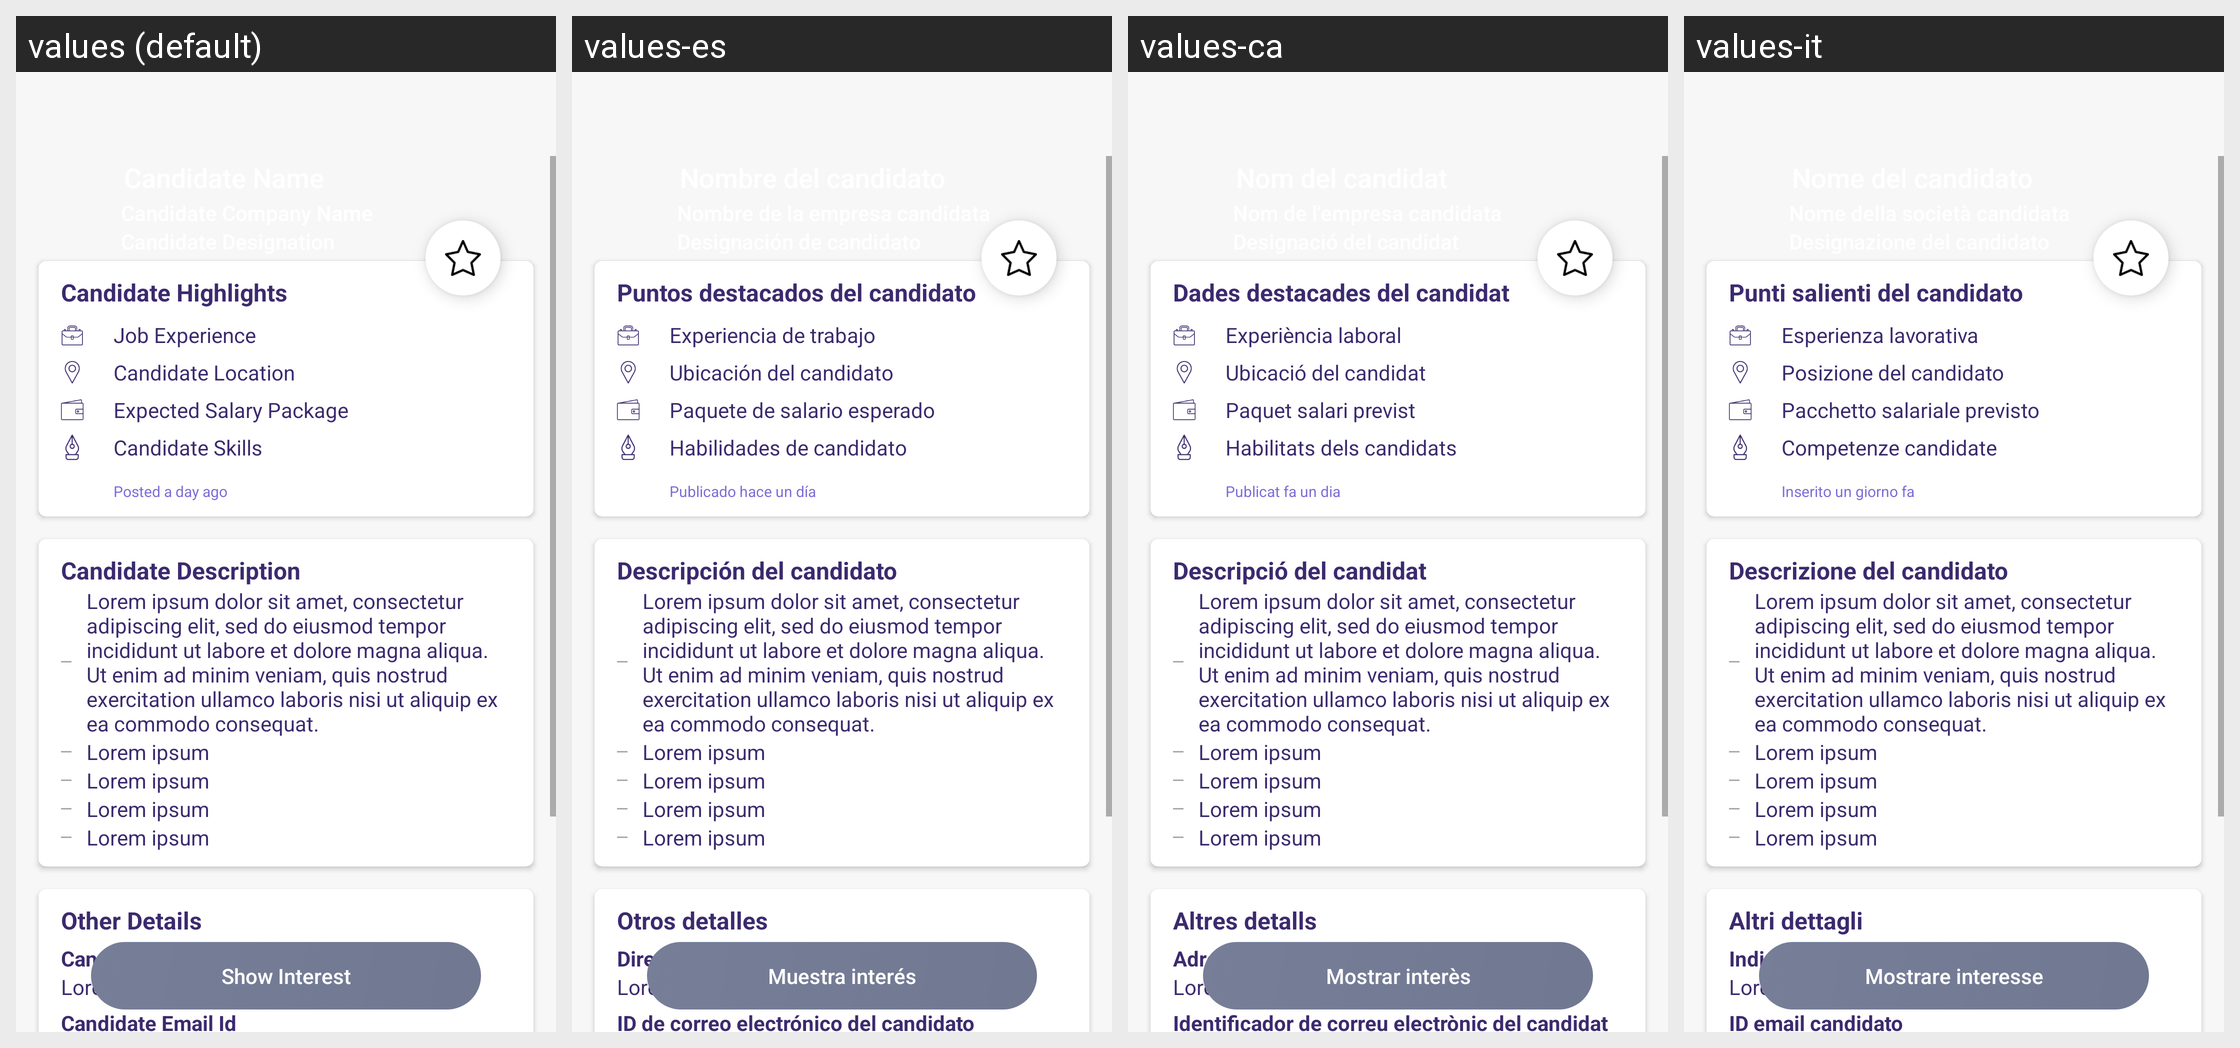

Strings drawn on this Android screen and how each of the app's shown locales translates them:
Android screen res/layout/activity_recruiter_candidate_detail.xml rendered under 4 locales, left to right: values (default), values-es, values-ca, values-it. Device: Nexus 5 (rendered at 1080×1920; each locale shown at half size, 540×960, under a caption strip naming it); theme AppTheme.
Other locales in the repository, not shown: values-de, values-fr, values-in, values-nl, values-ru, values-uk.
Strings drawn on this screen, with the default value and each locale's value (text and hints the layout hard-codes, and strings that could not be matched under every locale, appear in the picture but are not listed):

Candidate_Highlights
  values: Candidate Highlights
  values-es: Puntos destacados del candidato
  values-ca: Dades destacades del candidat
  values-it: Punti salienti del candidato

Job_Experience
  values: Job Experience
  values-es: Experiencia de trabajo
  values-ca: Experiència laboral
  values-it: Esperienza lavorativa

Candidate_Location
  values: Candidate Location
  values-es: Ubicación del candidato
  values-ca: Ubicació del candidat
  values-it: Posizione del candidato

Expected_Salary_Package
  values: Expected Salary Package
  values-es: Paquete de salario esperado
  values-ca: Paquet salari previst
  values-it: Pacchetto salariale previsto

Candidate_Skills
  values: Candidate Skills
  values-es: Habilidades de candidato
  values-ca: Habilitats dels candidats
  values-it: Competenze candidate

Posted_a_day_ago
  values: Posted a day ago
  values-es: Publicado hace un día
  values-ca: Publicat fa un dia
  values-it: Inserito un giorno fa

candidate_description
  values: Candidate Description
  values-es: Descripción del candidato
  values-ca: Descripció del candidat
  values-it: Descrizione del candidato

loren_details
  values: Lorem ipsum dolor sit amet, consectetur adipiscing elit, sed do eiusmod tempor incididunt ut labore et dolore magna aliqua. Ut enim ad minim veniam, quis nostrud exercitation ullamco laboris nisi ut aliquip ex ea commodo consequat.
  values-es: Lorem ipsum dolor sit amet, consectetur adipiscing elit, sed do eiusmod tempor incididunt ut labore et dolore magna aliqua. Ut enim ad minim veniam, quis nostrud exercitation ullamco laboris nisi ut aliquip ex ea commodo consequat.
  values-ca: Lorem ipsum dolor sit amet, consectetur adipiscing elit, sed do eiusmod tempor incididunt ut labore et dolore magna aliqua. Ut enim ad minim veniam, quis nostrud exercitation ullamco laboris nisi ut aliquip ex ea commodo consequat.
  values-it: Lorem ipsum dolor sit amet, consectetur adipiscing elit, sed do eiusmod tempor incididunt ut labore et dolore magna aliqua. Ut enim ad minim veniam, quis nostrud exercitation ullamco laboris nisi ut aliquip ex ea commodo consequat.

Lorem_ipsum
  values: Lorem ipsum
  values-es: Lorem ipsum
  values-ca: Lorem ipsum
  values-it: Lorem ipsum

Other_Details
  values: Other Details
  values-es: Otros detalles
  values-ca: Altres detalls
  values-it: Altri dettagli

Candidate_Address
  values: Candidate Address
  values-es: Dirección del candidato
  values-ca: Adreça del candidat
  values-it: Indirizzo del candidato

candidate_email_id
  values: Candidate Email Id
  values-es: ID de correo electrónico del candidato
  values-ca: Identificador de correu electrònic del candidat
  values-it: ID email candidato

show_interest
  values: Show Interest
  values-es: Muestra interés
  values-ca: Mostrar interès
  values-it: Mostrare interesse
